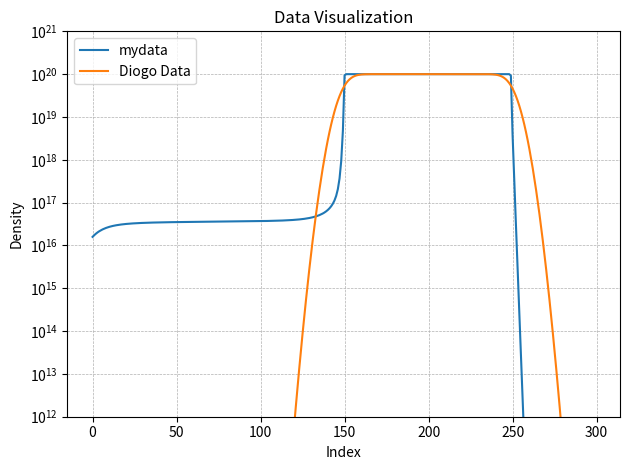
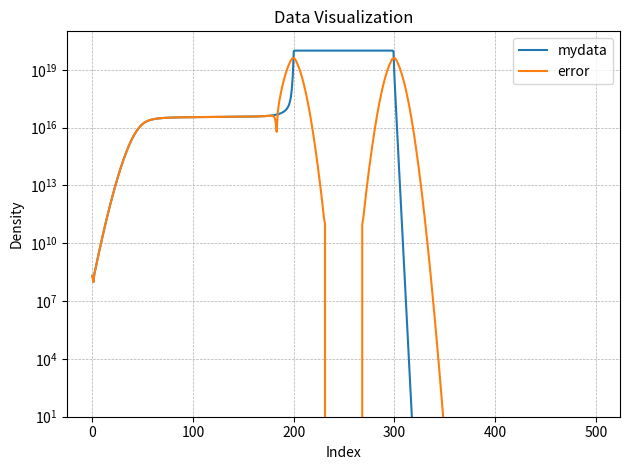
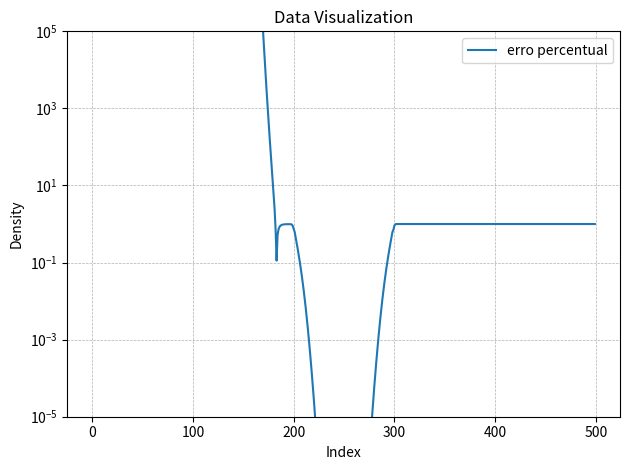

The matplotlib source for these figures, in order:
import re
import numpy as np
import matplotlib.pyplot as plt
from matplotlib.ticker import AutoMinorLocator
# Paste your data here as a multiline string
data_str2 = """
 2.07267e+008
9.77741e+007
2.71928e+008
4.54017e+008
 8.1593e+008
1.43449e+009
2.51159e+009
4.36456e+009
7.53175e+009
 1.2904e+010
2.19478e+010
3.70552e+010
6.20946e+010
1.03266e+011
1.70414e+011
2.79031e+011
4.53251e+011
7.30315e+011
 1.1671e+012
1.84956e+012
2.90623e+012
4.52713e+012
6.99001e+012
1.06959e+013
1.62169e+013
2.43581e+013
3.62376e+013
5.33857e+013
7.78651e+013
1.12412e+014
1.60595e+014
2.26982e+014
3.17302e+014
4.38593e+014
5.99293e+014
8.09252e+014
1.07963e+015
1.42266e+015
1.85119e+015
2.37808e+015
3.01541e+015
3.77356e+015
 4.6602e+015
5.67943e+015
  6.831e+015
8.11003e+015
  9.507e+015
1.10084e+016
1.25983e+016
1.42363e+016
1.58361e+016
1.73722e+016
1.88294e+016
 2.0198e+016
2.14726e+016
2.26515e+016
2.37357e+016
2.47284e+016
 2.5634e+016
2.64581e+016
2.72064e+016
2.78852e+016
2.85004e+016
2.90579e+016
2.95632e+016
3.00214e+016
3.04373e+016
3.08151e+016
3.11589e+016
3.14722e+016
3.17581e+016
3.20196e+016
3.22591e+016
3.24789e+016
3.26811e+016
3.28675e+016
3.30396e+016
3.31989e+016
3.33467e+016
3.34842e+016
3.36122e+016
3.37318e+016
3.38436e+016
3.39486e+016
3.40472e+016
3.41401e+016
3.42277e+016
3.43106e+016
3.43892e+016
3.44638e+016
3.45348e+016
3.46025e+016
3.46672e+016
 3.4729e+016
3.47884e+016
3.48453e+016
3.49002e+016
 3.4953e+016
 3.5004e+016
3.50534e+016
3.51012e+016
3.51475e+016
3.51926e+016
3.52364e+016
3.52792e+016
3.53209e+016
3.53617e+016
3.54016e+016
3.54407e+016
3.54791e+016
3.55168e+016
3.55539e+016
3.55905e+016
3.56266e+016
3.56622e+016
3.56974e+016
3.57323e+016
3.57669e+016
3.58012e+016
3.58353e+016
3.58692e+016
3.59029e+016
3.59365e+016
3.59701e+016
3.60035e+016
 3.6037e+016
3.60705e+016
3.61039e+016
3.61374e+016
 3.6171e+016
3.62048e+016
3.62387e+016
3.62728e+016
3.63073e+016
3.63422e+016
3.63775e+016
3.64134e+016
3.64498e+016
 3.6487e+016
 3.6525e+016
3.65639e+016
3.66038e+016
3.66449e+016
3.66872e+016
3.67309e+016
3.67762e+016
3.68233e+016
3.68723e+016
3.69234e+016
3.69768e+016
3.70329e+016
3.70919e+016
3.71541e+016
3.72199e+016
3.72895e+016
3.73636e+016
3.74425e+016
3.75267e+016
 3.7617e+016
3.77139e+016
3.78182e+016
3.79309e+016
3.80528e+016
3.81851e+016
 3.8329e+016
3.84861e+016
3.86579e+016
3.88464e+016
3.90536e+016
3.92822e+016
 3.9535e+016
3.98153e+016
4.01271e+016
 4.0475e+016
4.08641e+016
 4.1301e+016
4.17929e+016
4.23487e+016
4.29792e+016
 4.3697e+016
4.45179e+016
4.54611e+016
4.65504e+016
 4.7816e+016
4.92965e+016
5.10421e+016
5.31199e+016
5.56209e+016
5.86731e+016
 6.2462e+016
6.72676e+016
7.35345e+016
8.20124e+016
9.40691e+016
1.12473e+017
1.43695e+017
2.06525e+017
3.65045e+017
9.31905e+017
4.77014e+018
9.38355e+019
9.99709e+019
9.99999e+019
      1e+020
      1e+020
      1e+020
      1e+020
      1e+020
      1e+020
      1e+020
      1e+020
      1e+020
      1e+020
      1e+020
      1e+020
      1e+020
      1e+020
      1e+020
      1e+020
      1e+020
      1e+020
      1e+020
      1e+020
      1e+020
      1e+020
      1e+020
      1e+020
      1e+020
      1e+020
      1e+020
      1e+020
      1e+020
      1e+020
      1e+020
      1e+020
      1e+020
      1e+020
      1e+020
      1e+020
      1e+020
      1e+020
      1e+020
      1e+020
      1e+020
      1e+020
      1e+020
      1e+020
      1e+020
      1e+020
      1e+020
      1e+020
      1e+020
      1e+020
      1e+020
      1e+020
      1e+020
      1e+020
      1e+020
      1e+020
      1e+020
      1e+020
      1e+020
      1e+020
      1e+020
      1e+020
      1e+020
      1e+020
      1e+020
      1e+020
      1e+020
      1e+020
      1e+020
      1e+020
      1e+020
      1e+020
      1e+020
      1e+020
      1e+020
      1e+020
      1e+020
      1e+020
      1e+020
      1e+020
      1e+020
      1e+020
      1e+020
      1e+020
      1e+020
      1e+020
      1e+020
      1e+020
      1e+020
      1e+020
      1e+020
      1e+020
      1e+020
      1e+020
9.99998e+019
9.99654e+019
9.27006e+019
3.88168e+018
 3.2945e+017
 3.0725e+016
2.89982e+015
2.74732e+014
2.61087e+013
2.48877e+012
2.37965e+011
2.28236e+010
2.19587e+009
2.11928e+008
2.05182e+007
1.99283e+006
      194176
     18981.2
     1861.55
     183.171
     18.0837
     1.79135
    0.178053
   0.0177587
  0.00177736
  0.00017851
1.79924e-005
1.81999e-006
1.84765e-007
1.88262e-008
1.92537e-009
1.97648e-010
2.03667e-011
2.10678e-012
 2.1878e-013
2.28092e-014
2.38753e-015
2.50929e-016
2.64814e-017
2.80637e-018
2.98671e-019
3.19238e-020
3.42722e-021
 3.6958e-022
4.00359e-023
4.35716e-024
4.76444e-025
  5.235e-026
5.78049e-027
6.41513e-028
7.15636e-029
8.02563e-030
9.04952e-031
 1.0261e-031
1.17013e-032
 1.3422e-033
 1.5488e-034
 1.7981e-035
2.10045e-036
2.46895e-037
2.92021e-038
3.47531e-039
4.16101e-040
5.01119e-041
 6.0687e-042
 7.3876e-043
9.03584e-044
1.10985e-044
1.36814e-045
1.69158e-046
 2.0963e-047
2.60203e-048
3.23267e-049
4.01698e-050
4.98923e-051
6.18987e-052
7.66616e-053
9.47272e-054
1.16719e-054
1.43341e-055
1.75375e-056
2.13678e-057
2.59176e-058
3.12848e-059
3.75708e-060
4.48784e-061
5.33087e-062
6.29577e-063
7.39118e-064
8.62441e-065
1.00009e-065
1.15238e-066
1.31933e-067
1.50065e-068
1.69569e-069
1.90337e-070
2.12222e-071
2.35035e-072
2.58544e-073
2.82479e-074
3.06533e-075
3.30371e-076
3.53638e-077
3.75962e-078
3.96971e-079
4.16298e-080
4.33593e-081
4.48536e-082
4.60846e-083
4.70285e-084
4.76675e-085
4.79895e-086
 4.7989e-087
4.76669e-088
4.70308e-089
4.60943e-090
4.48769e-091
4.34029e-092
 4.1701e-093
3.98032e-094
3.77438e-095
3.55582e-096
3.32823e-097
3.09513e-098
2.85989e-099
2.62564e-100
2.39525e-101
2.17125e-102
1.95579e-103
1.75067e-104
1.55728e-105
1.37665e-106
1.20945e-107
1.05602e-108
9.16406e-110
7.90408e-111
6.77601e-112
 5.7739e-113
4.89046e-114
4.11745e-115
3.44602e-116
2.86703e-117
2.37128e-118
1.94977e-119
1.59384e-120
1.29534e-121
1.04667e-122
8.40883e-124
6.71699e-125
5.33505e-126
4.21347e-127
3.30896e-128
2.58408e-129
2.00675e-130
1.54977e-131
1.19025e-132
9.09121e-134
  6.906e-135
5.21753e-136
3.92057e-137
2.93015e-138
2.17821e-139
 1.6106e-140
 1.1846e-141
 8.6667e-143
6.30742e-144
4.56641e-145
3.28877e-146
2.35635e-147
1.67959e-148
1.19107e-149
8.40331e-151
5.89866e-152
4.11962e-153
2.86268e-154
1.97929e-155
1.36169e-156
9.32158e-158
 6.3497e-159
4.30408e-160
2.90322e-161
1.94877e-162
1.30178e-163
8.65393e-165
5.72536e-166
3.76976e-167
2.47034e-168
1.61116e-169
1.04586e-170
6.75721e-172
 4.3454e-173
2.78145e-174
1.77215e-175
1.12389e-176
7.09506e-178
4.45863e-179
2.78914e-180
1.73689e-181
1.07675e-182
6.64511e-184
4.08176e-185
 2.4946e-186
1.92515e-187

""" 

data_str3 = """
3.67769181e-159 
7.97276720e-158 
1.79077648e-156
 3.99324959e-155
  8.83933196e-154
  1.94227962e-152
  4.23637836e-151
 9.17190709e-150
  1.97104975e-148
  4.20435668e-147
  8.90136094e-146
 1.87050513e-144
  3.90119481e-143
  8.07538240e-142
  1.65899710e-140
 3.38248160e-139
  6.84419889e-138
  1.37434923e-136
  2.73872665e-135
 5.41585505e-134
  1.06277579e-132
  2.06948326e-131
  3.99868365e-130
 7.66648184e-129
  1.45843819e-127
  2.75284375e-126
  5.15543503e-125
 9.57916702e-124
  1.76586350e-122
  3.22954686e-121
  5.85961503e-120
 1.05469624e-118
  1.88323338e-117
  3.33569829e-116
  5.86087578e-115
 1.02145323e-113
  1.76580026e-112
  3.02773941e-111
  5.14915264e-110
 8.68519805e-109
  1.45290263e-107
  2.41041632e-106
  3.96581188e-105
 6.47056483e-104
  1.04690587e-102
  1.67962969e-101
  2.67205146e-100
 4.21488890e-099
  6.59207198e-098
  1.02220140e-096
  1.57149756e-095
 2.39517598e-094
  3.61902128e-093
  5.42073422e-092
  8.04861933e-091
 1.18457818e-089
  1.72809518e-088
  2.49870756e-087
  3.58087391e-086
 5.08592757e-085
  7.15880107e-084
  9.98574685e-083
  1.38029467e-081
 1.89057820e-080
  2.56583856e-079
  3.45029180e-078
  4.59678080e-077
 6.06739927e-076
  7.93379875e-075
  1.02770459e-073
  1.31868864e-072
 1.67602733e-071
  2.10990274e-070
  2.63065308e-069
  3.24833979e-068
 3.97221372e-067
  4.81009015e-066
  5.76765213e-065
  6.84771250e-064
 8.04947526e-063
  9.36784666e-062
  1.07928530e-060
  1.23092258e-059
 1.38962129e-058
  1.55276674e-057
  1.71724541e-056
  1.87951913e-055
 2.03573271e-054
  2.18185184e-053
  2.31382561e-052
  2.42776534e-051
 2.52012929e-050
  2.58790147e-049
  2.62875229e-048
  2.64116929e-047
 2.62454797e-046
  2.57923517e-045
  2.50652104e-044
  2.40857934e-043
 2.28835978e-042
  2.14943984e-041
  1.99584648e-040
  1.83186026e-039
 1.66181516e-038
  1.48990756e-037
  1.32002597e-036
  1.15561111e-035
 9.99552869e-035
  8.54127268e-034
  7.20973415e-033
  6.01107289e-032
 4.94966907e-031
  4.02481757e-030
  3.23158520e-029
  2.56175116e-028
 2.00475707e-027
  1.54860479e-026
  1.18065490e-025
  8.88295202e-025
 6.59463783e-024
  4.83025508e-023
  3.49011458e-022
  2.48738853e-021
 1.74833426e-020
  1.21177924e-019
  8.28096093e-019
  5.57872279e-018
 3.70444270e-017
  2.42426915e-016
  1.56330226e-015
  9.93212164e-015
 6.21597518e-014
  3.83154798e-013
  2.32576018e-012
  1.38997646e-011
 8.17760664e-011
  4.73525975e-010
  2.69824193e-009
  1.51271171e-008
 8.34231050e-008
  4.52466096e-007
  2.41305772e-006
  1.26514880e-005
 6.51952105e-005
  3.30138045e-004
  1.64242078e-003
  8.02570009e-003
 3.85113858e-002
  1.81425576e-001
  8.38887448e-001
  3.80622583e+000
 1.69417403e+001
  7.39567896e+001
  3.16545043e+002
  1.32803076e+003
 5.45971999e+003
  2.19883872e+004
  8.67251175e+004
  3.34879988e+005
 1.26557238e+006
  4.67945600e+006
  1.69226261e+007
  5.98348017e+007
 2.06775743e+008
  6.98147361e+008
  2.30215594e+009
  7.41134553e+009
 2.32843913e+010
  7.13617275e+010
  2.13266193e+011
  6.21233680e+011
 1.76311709e+012
  4.87320152e+012
  1.31119059e+013
  3.43276756e+013
 8.74092019e+013
  2.16376419e+014
  5.20484769e+014
  1.21606577e+015
 2.75844283e+015
  6.07209074e+015
  1.29656181e+016
  2.68440363e+016
 5.38676957e+016
  1.04729976e+017
  1.97207716e+017
  3.59542731e+017
 6.34501691e+017
  1.08361501e+018
  1.79063959e+018
  2.86282521e+018
 4.42827445e+018
  6.62780759e+018
  9.60048645e+018
  1.34633694e+019
 1.82879555e+019
  2.40776170e+019
  3.07514180e+019
  3.81394188e+019
 4.59926161e+019
  5.40073839e+019
  6.18605812e+019
  6.92485820e+019
 7.59223830e+019
  8.17120445e+019
  8.65366306e+019
  9.03995135e+019
 9.33721924e+019
  9.55717255e+019
  9.71371748e+019
  9.82093604e+019
 9.89163850e+019
  9.93654983e+019
  9.96404573e+019
  9.98027923e+019
 9.98952700e+019
  9.99461323e+019
  9.99731560e+019
  9.99870344e+019
 9.99939279e+019
  9.99972416e+019
  9.99987839e+019
  9.99994795e+019
 9.99997836e+019
  9.99999126e+019
  9.99999657e+019
  9.99999869e+019
 9.99999951e+019
  9.99999982e+019
  9.99999994e+019
  9.99999998e+019
 9.99999999e+019
  1.00000000e+020
  1.00000000e+020
  1.00000000e+020
 1.00000000e+020
  1.00000000e+020
  1.00000000e+020
  1.00000000e+020
 1.00000000e+020
  1.00000000e+020
  1.00000000e+020
  1.00000000e+020
 1.00000000e+020
  1.00000000e+020
  1.00000000e+020
  1.00000000e+020
 1.00000000e+020
  1.00000000e+020
  1.00000000e+020
  1.00000000e+020
 1.00000000e+020
  1.00000000e+020
  1.00000000e+020
  1.00000000e+020
 1.00000000e+020
  1.00000000e+020
  1.00000000e+020
  1.00000000e+020
 1.00000000e+020
  1.00000000e+020
  1.00000000e+020
  1.00000000e+020
 1.00000000e+020
  1.00000000e+020
  1.00000000e+020
  1.00000000e+020
 1.00000000e+020
  9.99999999e+019
  9.99999998e+019
  9.99999994e+019
 9.99999982e+019
  9.99999951e+019
  9.99999869e+019
  9.99999657e+019
 9.99999126e+019
  9.99997836e+019
  9.99994795e+019
  9.99987839e+019
 9.99972416e+019
  9.99939279e+019
  9.99870344e+019
  9.99731560e+019
 9.99461323e+019
  9.98952700e+019
  9.98027923e+019
  9.96404573e+019
 9.93654983e+019
  9.89163850e+019
  9.82093604e+019
  9.71371748e+019
 9.55717255e+019
  9.33721924e+019
  9.03995135e+019
  8.65366306e+019
 8.17120445e+019
  7.59223830e+019
  6.92485820e+019
  6.18605812e+019
 5.40073839e+019
  4.59926161e+019
  3.81394188e+019
  3.07514180e+019
 2.40776170e+019
  1.82879555e+019
  1.34633694e+019
  9.60048645e+018
 6.62780759e+018
  4.42827445e+018
  2.86282521e+018
  1.79063959e+018
 1.08361501e+018
  6.34501691e+017
  3.59542731e+017
  1.97207716e+017
 1.04729976e+017
  5.38676957e+016
  2.68440363e+016
  1.29656181e+016
 6.07209074e+015
  2.75844283e+015
  1.21606577e+015
  5.20484769e+014
 2.16376419e+014
  8.74092019e+013
  3.43276756e+013
  1.31119059e+013
 4.87320152e+012
  1.76311709e+012
  6.21233680e+011
  2.13266193e+011
 7.13617275e+010
  2.32843913e+010
  7.41134553e+009
  2.30215594e+009
 6.98147361e+008
  2.06775743e+008
  5.98348017e+007
  1.69226261e+007
 4.67945600e+006
  1.26557238e+006
  3.34879988e+005
  8.67251175e+004
 2.19883872e+004
  5.45971999e+003
  1.32803076e+003
  3.16545043e+002
 7.39567896e+001
  1.69417403e+001
  3.80622583e+000
  8.38887448e-001
 1.81425576e-001
  3.85113858e-002
  8.02570009e-003
  1.64242078e-003
 3.30138045e-004
  6.51952105e-005
  1.26514880e-005
  2.41305772e-006
 4.52466096e-007
  8.34231050e-008
  1.51271171e-008
  2.69824193e-009
 4.73525975e-010
  8.17760664e-011
  1.38997646e-011
  2.32576018e-012
 3.83154798e-013
  6.21597518e-014
  9.93212164e-015
  1.56330226e-015
 2.42426915e-016
  3.70444270e-017
  5.57872279e-018
  8.28096093e-019
 1.21177924e-019
  1.74833426e-020
  2.48738853e-021
  3.49011458e-022
 4.83025508e-023
  6.59463783e-024
  8.88295202e-025
  1.18065490e-025
 1.54860479e-026
  2.00475707e-027
  2.56175116e-028
  3.23158520e-029
 4.02481757e-030
  4.94966907e-031
  6.01107289e-032
  7.20973415e-033
 8.54127268e-034
  9.99552869e-035
  1.15561111e-035
  1.32002597e-036
 1.48990756e-037
  1.66181516e-038
  1.83186026e-039
  1.99584648e-040
 2.14943984e-041
  2.28835978e-042
  2.40857934e-043
  2.50652104e-044
 2.57923517e-045
  2.62454797e-046
  2.64116929e-047
  2.62875229e-048
 2.58790147e-049
  2.52012929e-050
  2.42776534e-051
  2.31382561e-052
 2.18185184e-053
  2.03573271e-054
  1.87951913e-055
  1.71724541e-056
 1.55276674e-057
  1.38962129e-058
  1.23092258e-059
  1.07928530e-060
 9.36784666e-062
  8.04947526e-063
  6.84771250e-064
  5.76765213e-065
 4.81009015e-066
  3.97221372e-067
  3.24833979e-068
  2.63065308e-069
 2.10990274e-070
  1.67602733e-071
  1.31868864e-072
  1.02770459e-073
 7.93379875e-075
  6.06739927e-076
  4.59678080e-077
  3.45029180e-078
 2.56583856e-079
  1.89057820e-080
  1.38029467e-081
  9.98574685e-083
 7.15880107e-084
  5.08592757e-085
  3.58087391e-086
  2.49870756e-087
 1.72809518e-088
  1.18457818e-089
  8.04861933e-091
  5.42073422e-092
 3.61902128e-093
  2.39517598e-094
  1.57149756e-095
  1.02220140e-096
 6.59207198e-098
  4.21488890e-099
  2.67205146e-100
  1.67962969e-101
 1.04690587e-102
  6.47056483e-104
  3.96581188e-105
  2.41041632e-106
 1.45290263e-107
  8.68519805e-109
  5.14915264e-110
  3.02773941e-111
 1.76580026e-112
  1.02145323e-113
  5.86087578e-115
  3.33569829e-116
 1.88323338e-117
  1.05469624e-118
  5.85961503e-120
  3.22954686e-121
 1.76586350e-122
  9.57916702e-124
  5.15543503e-125
  2.75284375e-126
 1.45843819e-127
  7.66648184e-129
  3.99868365e-130
  2.06948326e-131
 1.06277579e-132
  5.41585505e-134
  2.73872665e-135
  1.37434923e-136
 6.84419889e-138
  3.38248160e-139
  1.65899710e-140
  8.07538240e-142
 3.90119481e-143
  1.87050513e-144
  8.90136094e-146
  4.20435668e-147
 1.97104975e-148
  9.17190709e-150
  4.23637836e-151
  1.94227962e-152
 8.83933196e-154
  3.99324959e-155
  1.79077619e-156
  7.97209525e-158
 3.52341604e-159
  1.61298883e-160 
"""
# Convert the string data into a NumPy array
data = np.array([float(line) for line in data_str2.strip().splitlines()])

data2 = np.array([float(line) for line in data_str3.strip().splitlines()])
# Plot the data
#plt.figure(figsize=(10, 6))
plt.plot(data[50:350], label= "mydata")
plt.plot(data2[50:350], label="Diogo Data")
plt.yscale('log')  # Optional: log scale to handle wide dynamic range
plt.ylim(1e12,1e21)
plt.title("Data Visualization")
plt.xlabel("Index")
plt.ylabel("Density")
plt.legend()
plt.grid(True, which='both', linestyle='--', linewidth=0.5)
plt.tight_layout()

#plt.sub
# Get current axes
ax = plt.gca()

# Add minor ticks
#ax.xaxis.set_minor_locator(AutoMinorLocator())
ax.yaxis.set_minor_locator(AutoMinorLocator())
ax.tick_params(axis='y', which='minor', length=4, width=1, color='gray')
plt.show()

err = []
for i in range(len(data)):
    err.append(abs(data[i] - data2[i]))

plt.plot(data, label= "mydata")
plt.plot(err, label= "error")
plt.yscale('log')  # Optional: log scale to handle wide dynamic range
plt.ylim(1e1,1e21)
plt.title("Data Visualization")
plt.xlabel("Index")
plt.ylabel("Density")
plt.legend()
plt.grid(True, which='both', linestyle='--', linewidth=0.5)
plt.tight_layout()

plt.show()

err_perc = []
for i in range(len(data)):
    err_perc.append(abs(data[i] - data2[i]) / data2[i])

plt.plot(err_perc, label= "erro percentual")
plt.yscale('log')  # Optional: log scale to handle wide dynamic range
plt.ylim(1e-5,1e5)
plt.title("Data Visualization")
plt.xlabel("Index")
plt.ylabel("Density")
plt.legend()
plt.grid(True, which='both', linestyle='--', linewidth=0.5)
plt.tight_layout()

plt.show()

"""
# Define times to look for (in seconds)
target_times = [0, 1.09067e-007, 4.95446e-007, 1.01406e-006, 2.25037e-006, 5.00491e-006, 7.50093e-006]
tolerance = 1e-7

filename = '../output 10 micro sec 9000s/e_dens.txt'


# Read file content
with open(filename, 'r') as file:
    content = file.read()

# Split by blocks
blocks = content.split('----')

times = []
data_blocks = []

for block in blocks:
    lines = block.strip().split('\n')
    #print(block)
    if len(lines) < 2:
        continue  # Skip if not enough lines

    # Extract time
    time_match = re.search(r'Time:\s*([0-9eE\+\-\.]+)', lines[0])
    print(time_match)
    if not time_match:
        continue

    time = float(time_match.group(1))

    # Parse data line (single line of numbers)
    try:
        data_line = lines[1]
        data = list(map(float, data_line.split()))
        times.append(time)
        data_blocks.append(data)
    except Exception as e:
        print(f"Error parsing data at time {time:.2e}: {e}")

# Convert to numpy arrays
times = np.array(times)
data_blocks = np.array(data_blocks, dtype=object)  # allow ragged arrays just in case

# Generate 102 values from 0 to 0.0003
x = np.linspace(0, 0.0003, 102)

# Plot values at requested times
for t in target_times:
    idx = np.where(np.abs(times - t) < tolerance)[0]
    if idx.size > 0:
        i = idx[0]
        plt.plot(x,data_blocks[i], label=f'Time = {times[i]:.2e} s')
    else:
        print(f"Time {t:.2e} s not found within tolerance.")

plt.xlabel("Z (m)")
plt.ylabel("m^-3")
plt.legend()
plt.title("electron density ")
plt.grid(True)
plt.show()

# File containing flux data
filename = '../output 10 micro sec 9000s/current_dens.txt'  # replace with your file path

# Initialize lists to store flux values
left_flux = []
right_flux = []

# Read the file
with open(filename, 'r') as file:
    for line in file:
        # Strip any extra spaces or newline characters
        line = line.strip()
        
        # Split the line into left and right flux values (separated by '|')
        flux_values = line.split('|')
        
        # Convert the flux values from string to float
        left_flux.append(float(flux_values[0].strip()))  # Left flux (particles/s)
        right_flux.append(float(flux_values[1].strip()))  # Right flux (particles/s)

# Convert flux data into numpy arrays for easier manipulation
left_flux = np.array(left_flux)
right_flux = np.array(right_flux)

left_flux = left_flux[1:]
right_flux = right_flux[1:]

# Compute net particle flux and current
net_flux = left_flux + right_flux  # sum left + right fluxes for each time step
current = net_flux  # Compute the current in amperes (A)

# Create time steps based on the number of flux values (you can adjust as needed)
time_steps = np.arange(1, len(left_flux) + 1)

# Plot all on the same graph
plt.figure(figsize=(10, 6))

# Plot Left flux
plt.plot(times[2:], left_flux, label='Left End Flux', color='blue')

# Plot Right flux
plt.plot(times[2:], right_flux, label='Right End Flux', color='red')

# Plot Current
plt.plot(times[2:], current, label='Current', color='purple')

# Add labels and title
plt.xlabel('Time (s))')
plt.ylabel('Current (A)')
plt.title('Current')

# Show the legend
plt.legend()

# Show the plot
plt.show()

# File containing potential and dt data
filename = '../output 10 micro sec 9000s/time_steps.txt'  # replace with your file path

# Initialize lists to store dt values
dt_values = []

# Read the file and extract dt values
with open(filename, 'r') as file:
    for line in file:
        # Strip any extra spaces or newline characters
        line = line.strip()
        
        # Extract the 'dt' value from the line using string splitting
        if 'dt' in line:
            # Split the line at 'dt' and take the second part, then extract the numerical value
            dt_value = line.split('dt:')[1].strip()
            dt_values.append(float(dt_value))

# Convert dt values into numpy array for easier manipulation
dt_values = np.array(dt_values)

# Create iteration numbers (1-based index for each time step)
iterations = np.arange(1, len(dt_values) + 1)

# Plot dt across iterations
plt.figure(figsize=(10, 6))
plt.plot(times[1:], dt_values, color='blue')

# Add labels and title
plt.xlabel('Iteration')
plt.ylabel('dt (seconds)')
plt.title('Time Step (dt)')

# Show the legend
plt.legend()

# Show the plot
plt.show()
"""
